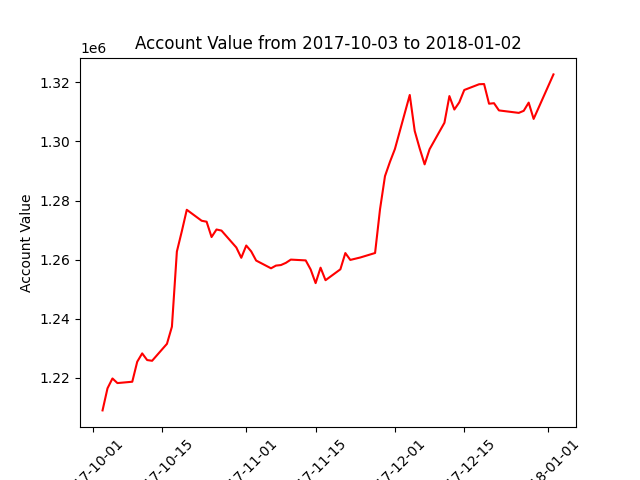

Data behind this chart, as committed beside it:
datadate, account_value
20171003, 1208986
20171004, 1216456
20171005, 1219799
20171006, 1218231
20171009, 1218688
20171010, 1225464
20171011, 1228280
20171012, 1226024
20171013, 1225777
20171016, 1231520
20171017, 1237313
20171018, 1262737
20171019, 1269616
20171020, 1276876
20171023, 1273168
20171024, 1272845
20171025, 1267651
20171026, 1270206
20171027, 1269840
20171030, 1264114
20171031, 1260632
20171101, 1264784
20171102, 1262800
20171103, 1259695
20171106, 1257075
20171107, 1257991
20171108, 1258174
20171109, 1258918
20171110, 1260019
20171113, 1259748
20171114, 1256678
20171115, 1252059
20171116, 1257285
20171117, 1253044
20171120, 1256736
20171121, 1262234
20171122, 1259911
20171124, 1260724
20171127, 1262253
20171128, 1277076
20171129, 1288264
20171130, 1293085
20171201, 1297426
20171204, 1315733
20171205, 1303551
20171206, 1297644
20171207, 1292251
20171208, 1297371
20171211, 1306329
20171212, 1315358
20171213, 1310801
20171214, 1313256
20171215, 1317421
20171218, 1319362
20171219, 1319432
20171220, 1312774
20171221, 1312948
20171222, 1310506
20171226, 1309670
20171227, 1310372
... 3 more rows
